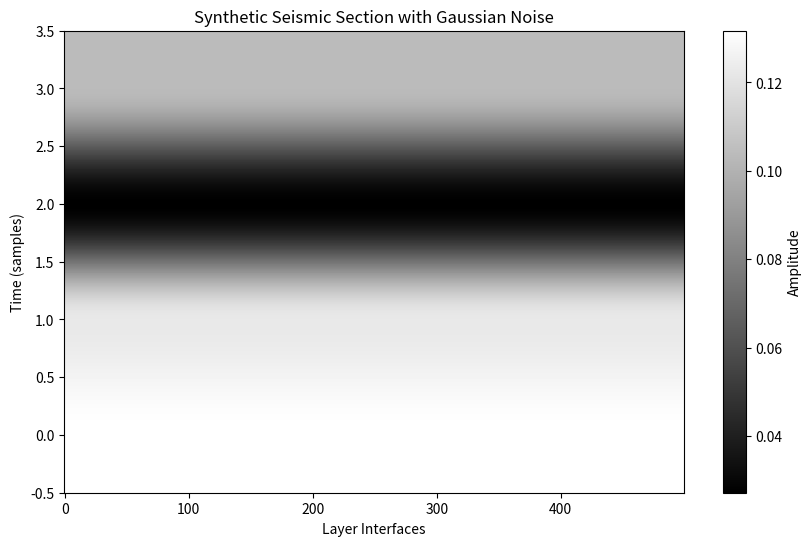

The matplotlib source for this figure:
import numpy as np
import matplotlib.pyplot as plt
from scipy.signal import convolve

# Helper function to generate a Ricker wavelet
def ricker_wavelet(f, dt, t_max):
    t = np.arange(-t_max, t_max, dt)  # Time vector centered at 0
    return (1 - 2 * np.pi ** 2 * f ** 2 * t ** 2) * np.exp(-np.pi ** 2 * f ** 2 * t ** 2)

# Parameters
num_layers = 5
num_interfaces = num_layers - 1
num_samples = 500  # Number of time samples
dt = 0.002  # Time step (2 ms sample rate)
t_max = 0.1  # Maximum time for wavelet (100 ms)
f_min, f_max = 10, 60  # Frequency range for random sampling

# Define properties for each layer: [density, velocity]
properties = np.array([
    [2.0, 1500],  # Layer 1 (rho=2.0 g/cm³, V=1500 m/s)
    [2.3, 1700],  # Layer 2 (rho=2.3 g/cm³, V=1700 m/s)
    [2.5, 2000],  # Layer 3 (rho=2.5 g/cm³, V=2000 m/s)
    [2.4, 2200],  # Layer 4 (rho=2.4 g/cm³, V=2200 m/s)
    [2.6, 2500],  # Layer 5 (rho=2.6 g/cm³, V=2500 m/s)
])

# Calculate reflection coefficients
reflection_coefficients = np.zeros((num_interfaces, 1))
for i in range(num_interfaces):
    rho_1, V_1 = properties[i]  # Upper layer (Layer i)
    rho_2, V_2 = properties[i + 1]  # Lower layer (Layer i+1)
    R = (rho_2 * V_2 - rho_1 * V_1) / (rho_2 * V_2 + rho_1 * V_1)
    reflection_coefficients[i] = R

# Create a 2D profile by repeating the reflection coefficients
rc_2d_profile = np.tile(reflection_coefficients, (1, num_samples))

# Generate a random frequency from uniform distribution
frequency = np.random.uniform(f_min, f_max)
print(f"Using random frequency: {frequency:.2f} Hz")

# Generate the Ricker wavelet
wavelet = ricker_wavelet(frequency, dt, t_max)

# Convolve the reflection coefficient profile with the Ricker wavelet
# seismic_trace = convolve(rc_2d_profile.flatten(), wavelet, mode='same')
seismic_trace = rc_2d_profile.flatten()

# Add Gaussian noise to simulate real-world data
noise_level = 0.1  # Standard deviation of the Gaussian noise
noise = np.random.normal(0, noise_level, seismic_trace.shape)
# seismic_trace_with_noise = (seismic_trace + noise)
seismic_trace_with_noise = seismic_trace

# Plotting the synthetic seismic trace
plt.figure(figsize=(10, 6))
plt.imshow(seismic_trace_with_noise.reshape(num_interfaces, num_samples), aspect='auto', cmap='gray', origin='lower')
plt.colorbar(label='Amplitude')
plt.title('Synthetic Seismic Section with Gaussian Noise')
plt.ylabel('Time (samples)')
plt.xlabel('Layer Interfaces')
plt.show()
